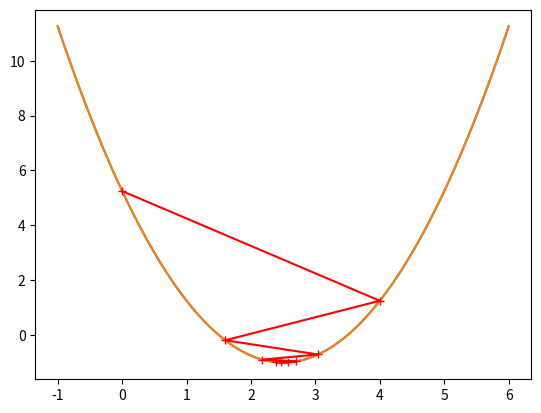

Here is the Python script that generated this plot:
import numpy as np

import matplotlib.pyplot as plt

for i in range(1, 10):
    print(i / 10, np.log(i / 10))

plot_x = np.linspace(-1, 6, 150)
print(plot_x)

# 线性输出
plot_y = (plot_x - 2.5) ** 2 - 1
plt.plot(plot_x, plot_y)
plt.show()


# 计算导数
def derivate(theta):
    return 2 * (theta - 2.5)


# 计算损失函数
def loss(theta):
    try:
        return (theta - 2.5) ** 2 - 1
    except:
        return float('inf')



# 梯度下降
def gradient_descent(init_theta, eta, epsilon=1e-8):
    theta_history = [init_theta]
    theta = init_theta
    # 记录循环次数
    iteration = 0
    while iteration < 8:
        # 参数对应的梯度
        gradient = derivate(theta)
        # 记录上一次的theta
        last_theta = theta
        # 更新参数值
        theta = theta - eta * gradient
        # 记录theta值
        theta_history.append(theta)
        # 计算损失函数
        loss_v = loss(theta)
        # 损失函数小于阈值
        if abs(loss_v - loss(last_theta)) < epsilon:
            break
        iteration += 1
    return theta_history

def plot_theta_history(theta_history):
    plt.plot(plot_x, plot_y)
    plt.plot(theta_history,loss(np.array(theta_history)),color='red',marker='+')
    plt.show()


#  参数初始值
theta = 0.0
# 学习率
eta = 0.8
# 精度
epsilon = 1e-8

theta_history = gradient_descent(theta, eta, epsilon)
# 训练次数
print(len(theta_history))
plot_theta_history(theta_history)
print(theta_history[-1])

